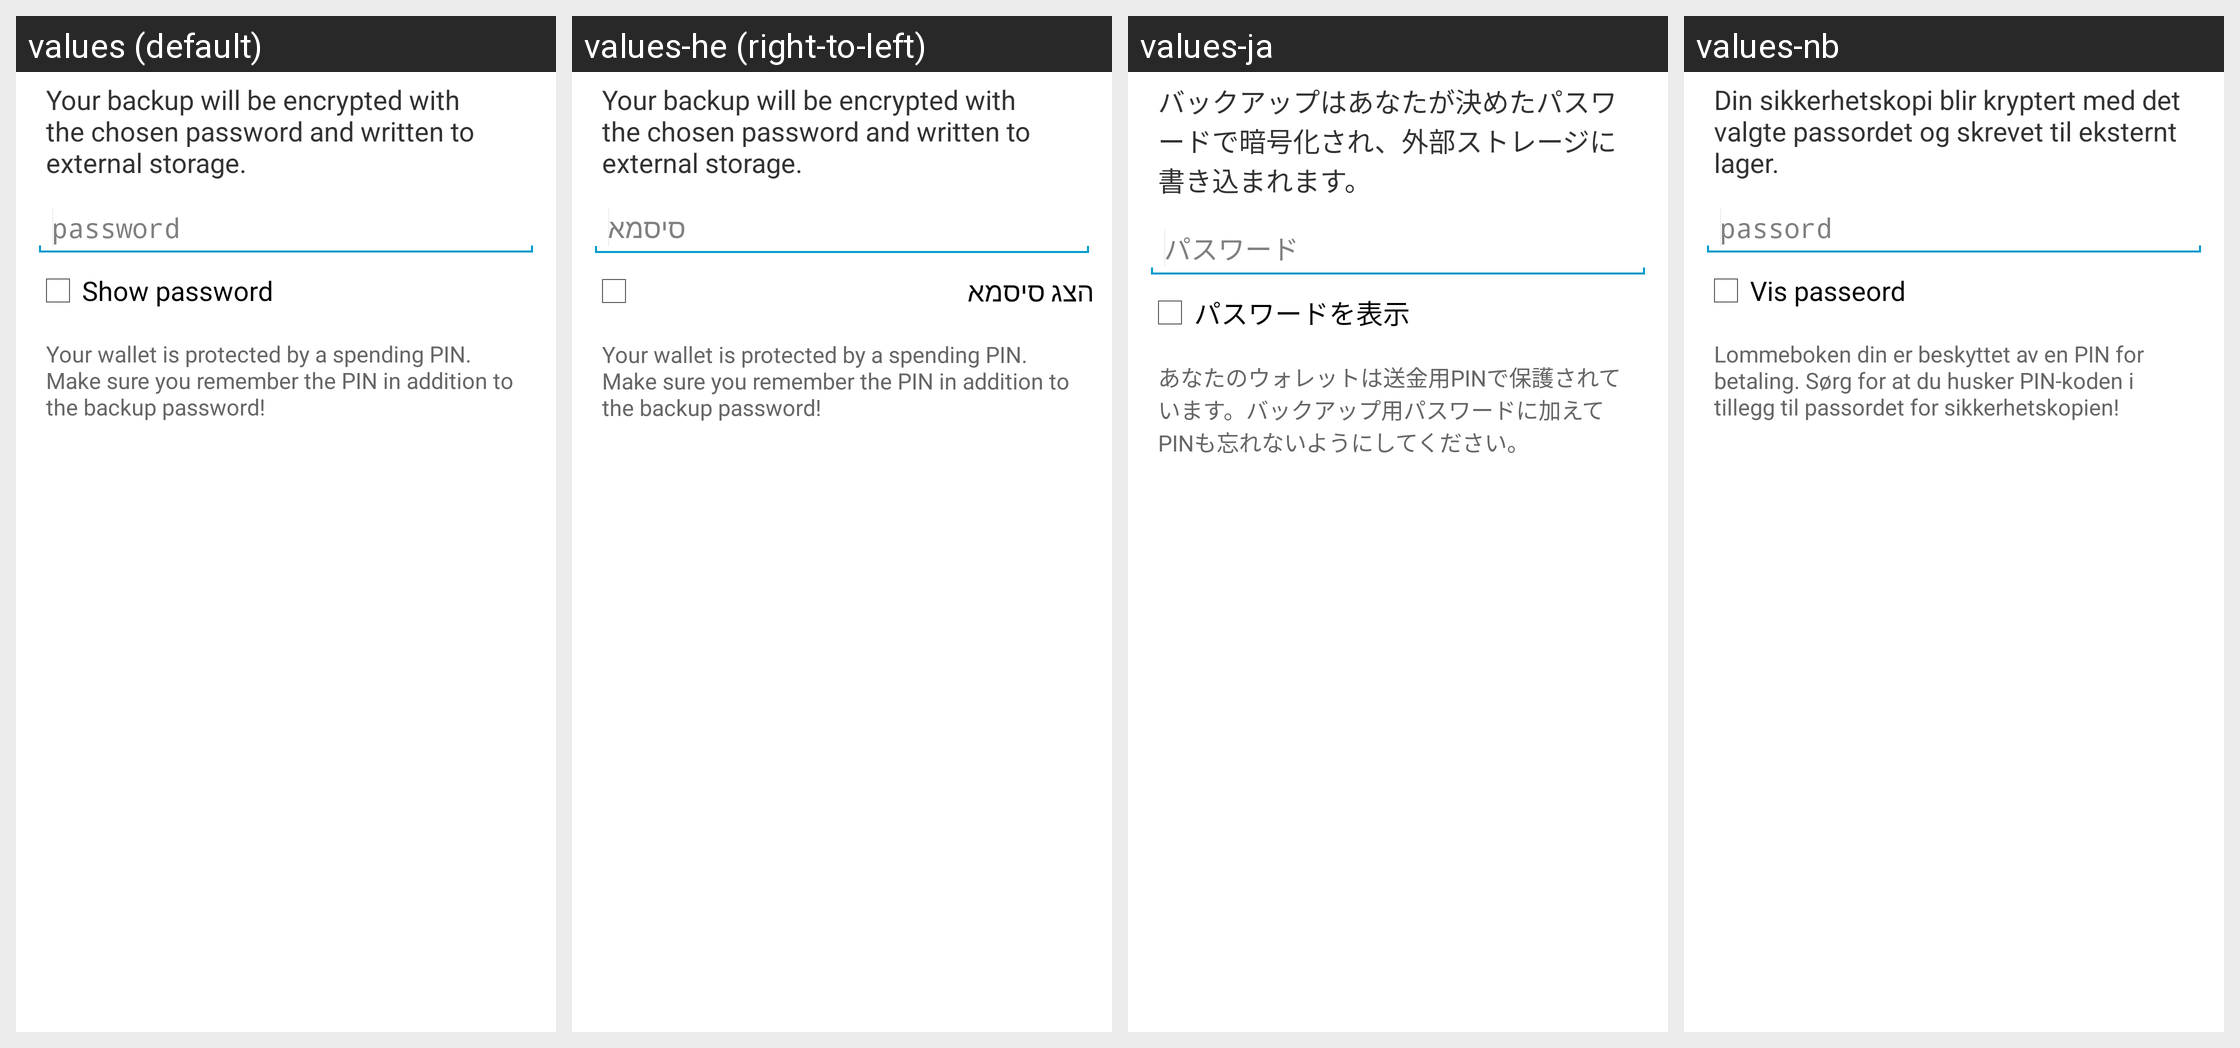

The same Android screen rendered under several of its app's locales, left to right. List the strings drawn on it with the default value and each locale's translation.
Android screen res/layout/backup_wallet_dialog.xml rendered under 4 locales, left to right: values (default), values-he (right-to-left), values-ja, values-nb. Device: Nexus 5 (rendered at 1080×1920; each locale shown at half size, 540×960, under a caption strip naming it); theme My.Theme.
Other locales in the repository, not shown: values-ar, values-cs, values-da, values-de, values-el, values-eo, values-es, values-fi, values-fr, values-hu, values-id, values-it, values-mk, values-nl, values-pl, values-pt-rBR, values-ru, values-sk, values-sl, values-sv, values-tr, values-vi, values-zh, values-zh-rTW.
Strings drawn on this screen, with the default value and each locale's value (text and hints the layout hard-codes, and strings that could not be matched under every locale, appear in the picture but are not listed):

backup_wallet_dialog_message
  values: Your backup will be encrypted with the chosen password and written to external storage.
  values-he: Your backup will be encrypted with the chosen password and written to external storage.  [not translated; the default value is used]
  values-ja: バックアップはあなたが決めたパスワードで暗号化され、外部ストレージに書き込まれます。
  values-nb: Din sikkerhetskopi blir kryptert med det valgte passordet og skrevet til eksternt lager.

import_export_keys_dialog_password
  values: password
  values-he: סיסמא
  values-ja: パスワード
  values-nb: passord

import_export_keys_dialog_show
  values: Show password
  values-he: הצג סיסמא
  values-ja: パスワードを表示
  values-nb: Vis passeord

backup_wallet_dialog_warning_encrypted
  values: Your wallet is protected by a spending PIN. Make sure you remember the PIN in addition to the backup password!
  values-he: Your wallet is protected by a spending PIN. Make sure you remember the PIN in addition to the backup password!  [not translated; the default value is used]
  values-ja: あなたのウォレットは送金用PINで保護されています。バックアップ用パスワードに加えてPINも忘れないようにしてください。
  values-nb: Lommeboken din er beskyttet av en PIN for betaling. Sørg for at du husker PIN-koden i tillegg til passordet for sikkerhetskopien!
